Image classification data set "cropped_images" (Katsure/cropped_images on GitHub). Class labels (3): down, flagged, standing.

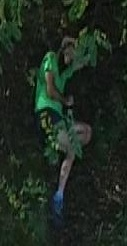
Label: down

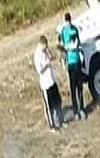
Label: standing

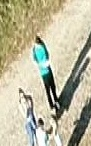
Label: standing

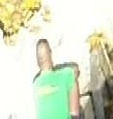
Label: down

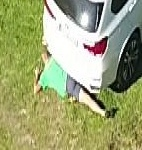
Label: flagged

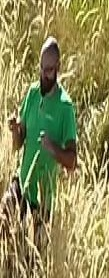
Label: standing
